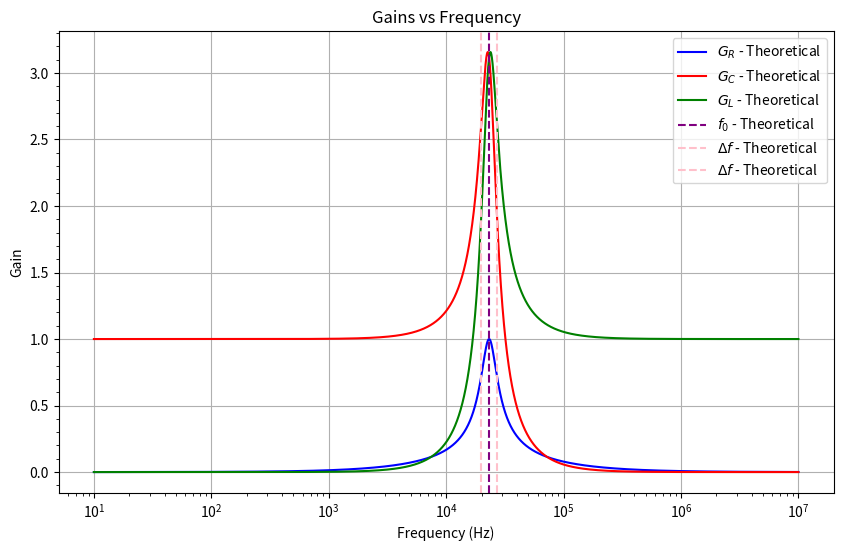
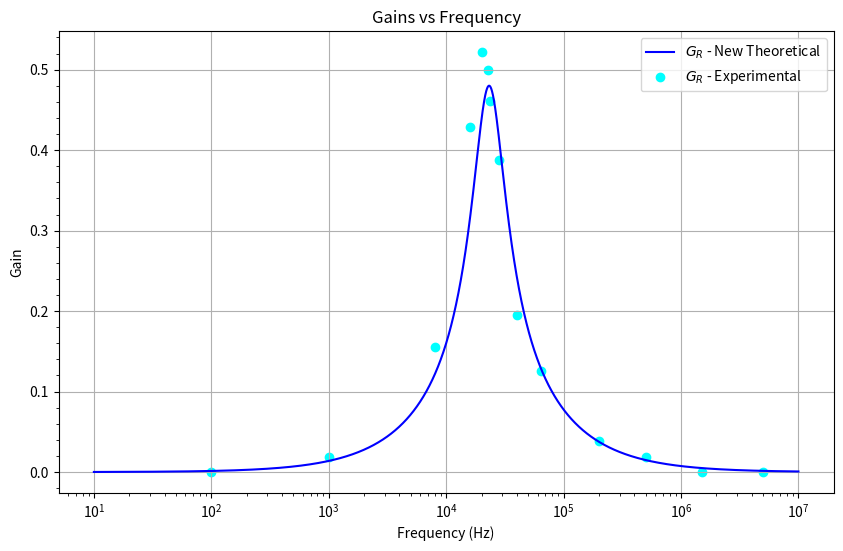
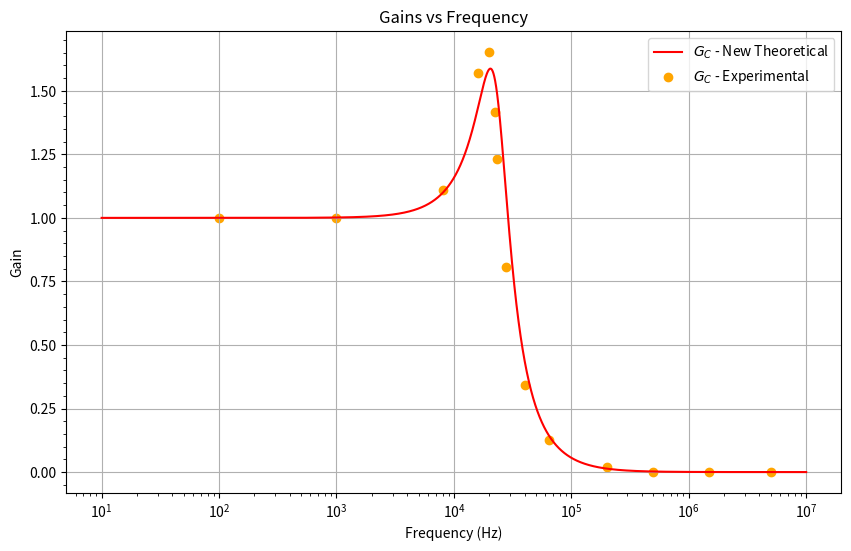
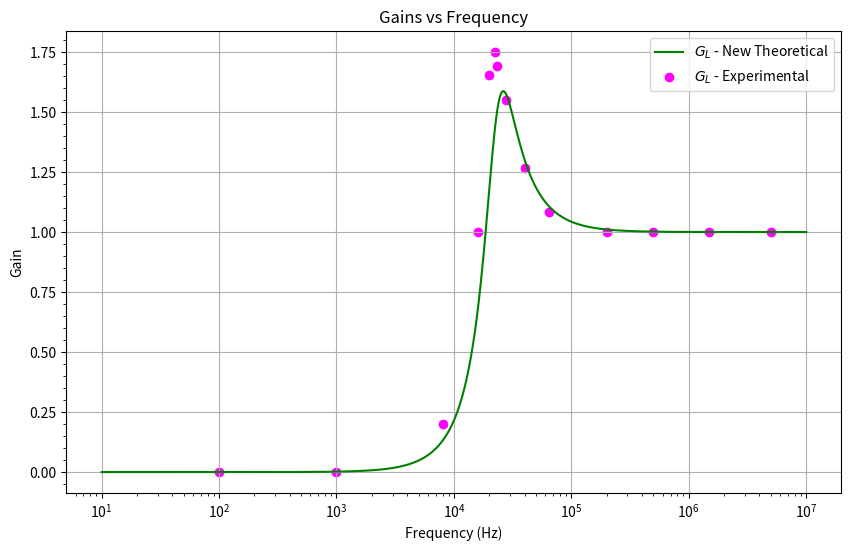

Recreate these plots in Python, in order.
import numpy as np
import matplotlib.pyplot as plt

#Given values

R = 22 #Ohms
C = 0.1E-6 #Farad
L = 0.47E-3 #Henry
'''
R = 50
C = 100E-9
L = 100
'''
# Frequency range (logarithmic spacing)
frequencies = np.logspace(1, 7, 50000)  # From 10 Hz to 10 MHz
omega = 2 * np.pi * frequencies  # Angular frequency

# Calculate gains
GR = 1/(np.sqrt(1+(((omega*L)/R) - (1/(R*omega*C)))**2))
GL = ((omega*L)/R)*(1/(np.sqrt(1+(((omega*L)/R) - (1/(R*omega*C)))**2)))
GC = (1/(omega*R*C))*(1/(np.sqrt(1+(((omega*L)/R) - (1/(R*omega*C)))**2)))

omega_0 = 1/(np.sqrt(L*C))
f_0 = omega_0/(2*np.pi)
del_w = R/L
del_f = del_w/(2*np.pi)

idx_f1 = np.where(GR >= 0.707)[0][0] 
idx_f2 = np.where(GR >= 0.707)[0][-1]  

f1 = frequencies[idx_f1]
f2 = frequencies[idx_f2]
Q = (1/R)*(np.sqrt(L/C))
#Q = 1/(omega_0 *R*C)
#Q = omega_0/(del_w)
#Q = omega_0/((f2-f1)*(2*np.pi))

print("Delta f according to the graph =",f2-f1)
print("Delta f according to theory =",del_f)
print("Quality Factor =",Q)
print("Natural Angular Frequency =",f_0)

freq = np.array([100, 1000, 8000,16000, 20000, 22500, 23500, 28000, 40000, 64000, 200000, 500000, 1500000, 5000000])

GCT = np.array([1, 1, 1.111161679, 1.57140245, 1.652270703, 1.416595563, 1.230799527, 0.806440958, 0.341408591, 0.125013333, 0.019222441, 0,0,0])
GLT = np.array([0, 0, 0.200022756, 1, 1.652270703, 1.749786689, 1.692398582, 1.548307184, 1.268731269, 1.083733333, 1, 1, 1, 1])
GRT = np.array([0, 0.019222441,0.155535328,0.42859755,0.521816563,0.5,0.461599055,0.387118084,0.19517982,0.125013333,0.038444882,0.019222441,0,0])

RL = 23.83
NGR = (R)/(np.sqrt(((R+RL)**2) + (omega*L - (1/(omega*C)))**2))
NGL = ((omega*L)/R)*((R)/(np.sqrt(((R+RL)**2) + (omega*L - (1/(omega*C)))**2)))
NGC = (1/(omega*R*C))*((R)/(np.sqrt(((R+RL)**2) + (omega*L - (1/(omega*C)))**2)))

#Plot Gains
plt.figure(figsize=(10, 6))
plt.plot(frequencies, GR, label='$G_R$ - Theoretical', color='blue')
plt.plot(frequencies, GC, label='$G_C$ - Theoretical', color='red')
plt.plot(frequencies, GL, label='$G_L$ - Theoretical', color='green')

#plt.scatter(freq, GRT, label ='$G_R$ - Experimental', color='cyan')
#plt.scatter(freq, GCT, label ='$G_C$ - Experimental', color='orange')
#plt.scatter(freq, GLT, label='$G_L$ - Experimental', color='magenta')

plt.axvline(f_0, color = 'purple', label = '$f_0$ - Theoretical', linestyle = 'dashed')
plt.axvline(f1, color = 'pink', label = '$\Delta f$ - Theoretical', linestyle = 'dashed')
plt.axvline(f2, color = 'pink', label = '$\Delta f$ - Theoretical', linestyle = 'dashed')
plt.xscale('log')
plt.title('Gains vs Frequency')
plt.xlabel('Frequency (Hz)')
plt.ylabel('Gain')
plt.grid(visible=True, which="major", linestyle="-", linewidth=0.8)
plt.minorticks_on()
plt.legend()
plt.show()

plt.figure(figsize=(10, 6))

plt.plot(frequencies, NGR, label='$G_R$ - New Theoretical', color='blue')
plt.scatter(freq, GRT, label ='$G_R$ - Experimental', color='cyan')

plt.xscale('log')
plt.title('Gains vs Frequency')
plt.xlabel('Frequency (Hz)')
plt.ylabel('Gain')
plt.grid(visible=True, which="major", linestyle="-", linewidth=0.8)
plt.minorticks_on()
plt.legend()
plt.show()

plt.figure(figsize=(10, 6))

plt.plot(frequencies, NGC, label='$G_C$ - New Theoretical', color='red')
plt.scatter(freq, GCT, label ='$G_C$ - Experimental', color='orange')

plt.xscale('log')
plt.title('Gains vs Frequency')
plt.xlabel('Frequency (Hz)')
plt.ylabel('Gain')
plt.grid(visible=True, which="major", linestyle="-", linewidth=0.8)
plt.minorticks_on()
plt.legend()
plt.show()

plt.figure(figsize=(10, 6))

plt.plot(frequencies, NGL, label='$G_L$ - New Theoretical', color='green')
plt.scatter(freq, GLT, label='$G_L$ - Experimental', color='magenta')

plt.xscale('log')
plt.title('Gains vs Frequency')
plt.xlabel('Frequency (Hz)')
plt.ylabel('Gain')
plt.grid(visible=True, which="major", linestyle="-", linewidth=0.8)
plt.minorticks_on()
plt.legend()
plt.show()


'''

RL = 23.83
NGR = (R)/(np.sqrt(((R+RL)**2) + (omega*L - (1/(omega*C)))**2))
NGL = ((omega*L)/R)*((R)/(np.sqrt(((R+RL)**2) + (omega*L - (1/(omega*C)))**2)))
NGC = (1/(omega*R*C))*((R)/(np.sqrt(((R+RL)**2) + (omega*L - (1/(omega*C)))**2)))

plt.figure(figsize=(10, 6))
plt.plot(frequencies, NGR, label='$G_R$ - Theoretical', color='blue')
plt.scatter(freq, GRT, label ='$G_R$ - Experimental', color='cyan')

plt.xscale('log')
plt.title('Gains vs Frequency')
plt.xlabel('Frequency (Hz)')
plt.ylabel('Gain')
plt.grid(visible=True, which="major", linestyle="-", linewidth=0.8)
plt.minorticks_on()
plt.legend()
plt.show()
'''

